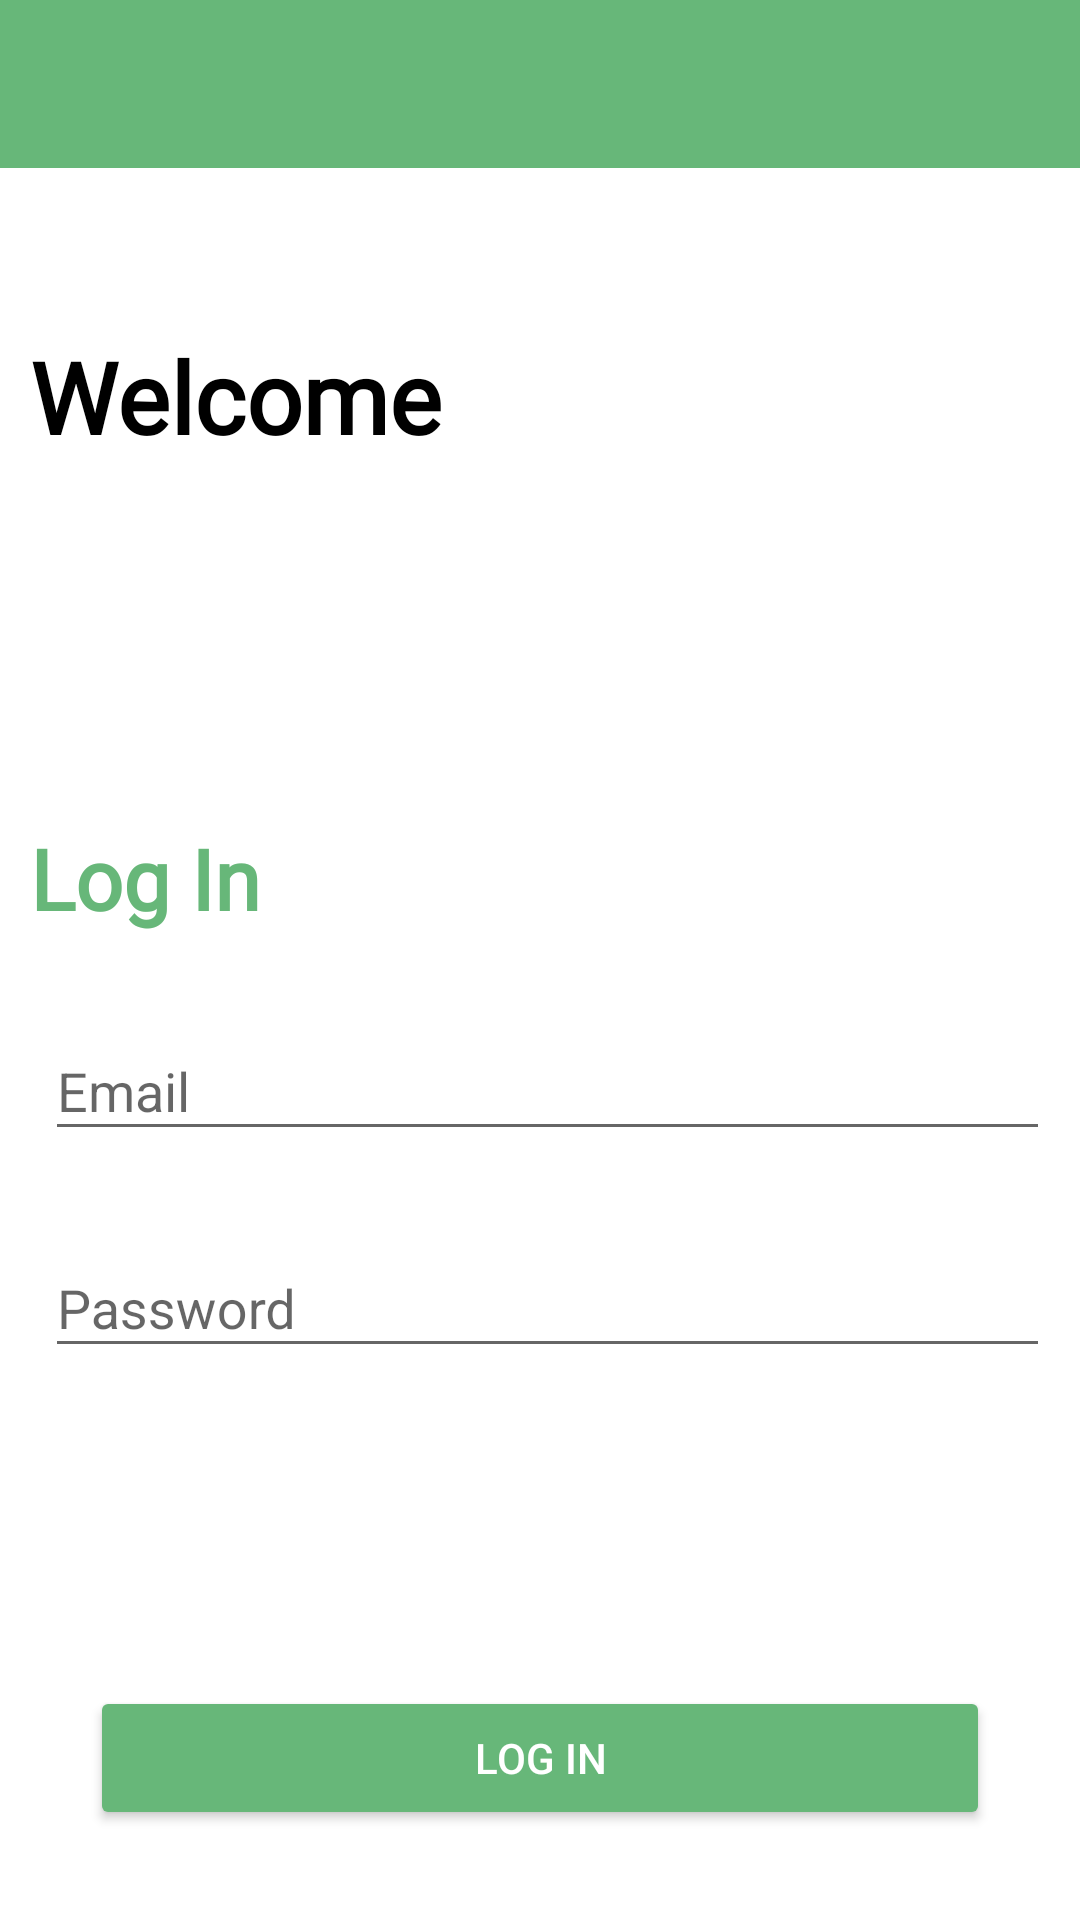

Produce the Android XML layout that renders to this screen, including the resource entries it uses.
<!-- AndroidManifest.xml: application theme Theme.PillRemainder -->
<!-- res/layout/activity_start20_login.xml -->
<?xml version="1.0" encoding="utf-8"?>
<androidx.constraintlayout.widget.ConstraintLayout xmlns:android="http://schemas.android.com/apk/res/android"
    xmlns:app="http://schemas.android.com/apk/res-auto"
    xmlns:tools="http://schemas.android.com/tools"
    android:layout_width="match_parent"
    android:layout_height="match_parent"
    android:background="@color/BackGround"
    tools:context=".Start_20_Login">

    <include layout="@layout/toolbar_login" />

    <LinearLayout
        android:layout_width="match_parent"
        android:layout_height="match_parent"
        android:orientation="vertical"
        >
        <LinearLayout
            android:layout_width="match_parent"
            android:layout_height="wrap_content"
            android:orientation="horizontal"
            android:layout_margin="10dp">
            >
            <TextView
                android:id="@+id/Title1"
                android:layout_marginTop="100dp"
                android:layout_width="match_parent"
                android:layout_height="wrap_content"
                android:fontFamily="@font/inter_bold"
                android:textColor="@color/black"
                android:text="Welcome"
                tools:layout_editor_absoluteX="145dp"
                tools:layout_editor_absoluteY="308dp"
                android:textSize="33sp"
                android:textStyle="bold"

                />
        </LinearLayout>

        <LinearLayout
            android:layout_width="match_parent"
            android:layout_height="wrap_content"
            android:orientation="horizontal"
            android:layout_margin="10dp">
            >
            <TextView
                android:id="@+id/Title2"
                android:layout_width="match_parent"
                android:layout_height="wrap_content"
                android:fontFamily="@font/inter_bold"
                android:textColor="@color/greenMain"
                android:text="Log In"
                android:layout_marginTop="100dp"
                android:layout_marginRight="50dp"
                tools:layout_editor_absoluteX="145dp"
                tools:layout_editor_absoluteY="308dp"
                android:textSize="28sp"
                android:textStyle="bold"
                android:gravity="center_vertical"
                />
        </LinearLayout>

        <LinearLayout
            android:layout_width="match_parent"
            android:layout_height="wrap_content"
            android:orientation="horizontal"
            android:layout_margin="10dp">

            <com.google.android.material.textfield.TextInputLayout
                android:layout_width="match_parent"
                android:layout_height="wrap_content"
                android:layout_marginLeft="5dp"
                >

                <com.google.android.material.textfield.TextInputEditText
                    android:id="@+id/textInputEmail"
                    android:layout_width="match_parent"
                    android:layout_height="wrap_content"
                    android:hint="Email"
                    android:inputType="textEmailAddress">

                </com.google.android.material.textfield.TextInputEditText>

            </com.google.android.material.textfield.TextInputLayout>


        </LinearLayout>

        <LinearLayout
            android:layout_width="match_parent"
            android:layout_height="wrap_content"
            android:orientation="horizontal"
            android:layout_margin="10dp">

            <com.google.android.material.textfield.TextInputLayout
                android:layout_width="match_parent"
                android:layout_marginLeft="5dp"
                android:layout_height="wrap_content">

                <com.google.android.material.textfield.TextInputEditText
                    android:id="@+id/textInputPass"
                    android:layout_width="match_parent"
                    android:layout_height="wrap_content"
                    android:hint="Password"
                    android:inputType="textPassword">

                </com.google.android.material.textfield.TextInputEditText>

            </com.google.android.material.textfield.TextInputLayout>

        </LinearLayout>

        <LinearLayout
            android:layout_width="match_parent"
            android:layout_height="match_parent"
            android:orientation="vertical"
            android:gravity="bottom">

            <Button
                android:id="@+id/btnLogin2"
                android:layout_width="match_parent"
                android:layout_height="wrap_content"
                android:text="Log In"
                android:backgroundTint="@color/greenMain"
                android:layout_margin="30dp"
                android:textColor="@color/btnText" />

        </LinearLayout>
    </LinearLayout>
</androidx.constraintlayout.widget.ConstraintLayout>
<!-- res/layout/toolbar_login.xml (included above) -->
<?xml version="1.0" encoding="utf-8"?>
<com.google.android.material.appbar.AppBarLayout
    xmlns:android="http://schemas.android.com/apk/res/android"
    android:layout_width="match_parent"
    android:layout_height="wrap_content">

    <androidx.appcompat.widget.Toolbar
        android:id="@+id/toolbarLogin"
        android:layout_width="match_parent"
        android:layout_height="wrap_content" />

</com.google.android.material.appbar.AppBarLayout>
<!-- resources referenced by this layout -->
<resources>
  <color name="BackGround">#FFFFFF</color>
  <color name="black">#FF000000</color>
  <color name="btnText">#FFFFFF</color>
  <color name="greenMain">#67B779</color>
  <style name="Theme.PillRemainder" parent="Base.Theme.PillRemainder" />
  <style name="Base.Theme.PillRemainder" parent="Theme.AppCompat.Light.NoActionBar">
          
           <item name="colorPrimary">@color/greenMain</item>
          <item name="backgroundColor">@color/BackGround</item>
  
      </style>
</resources>
